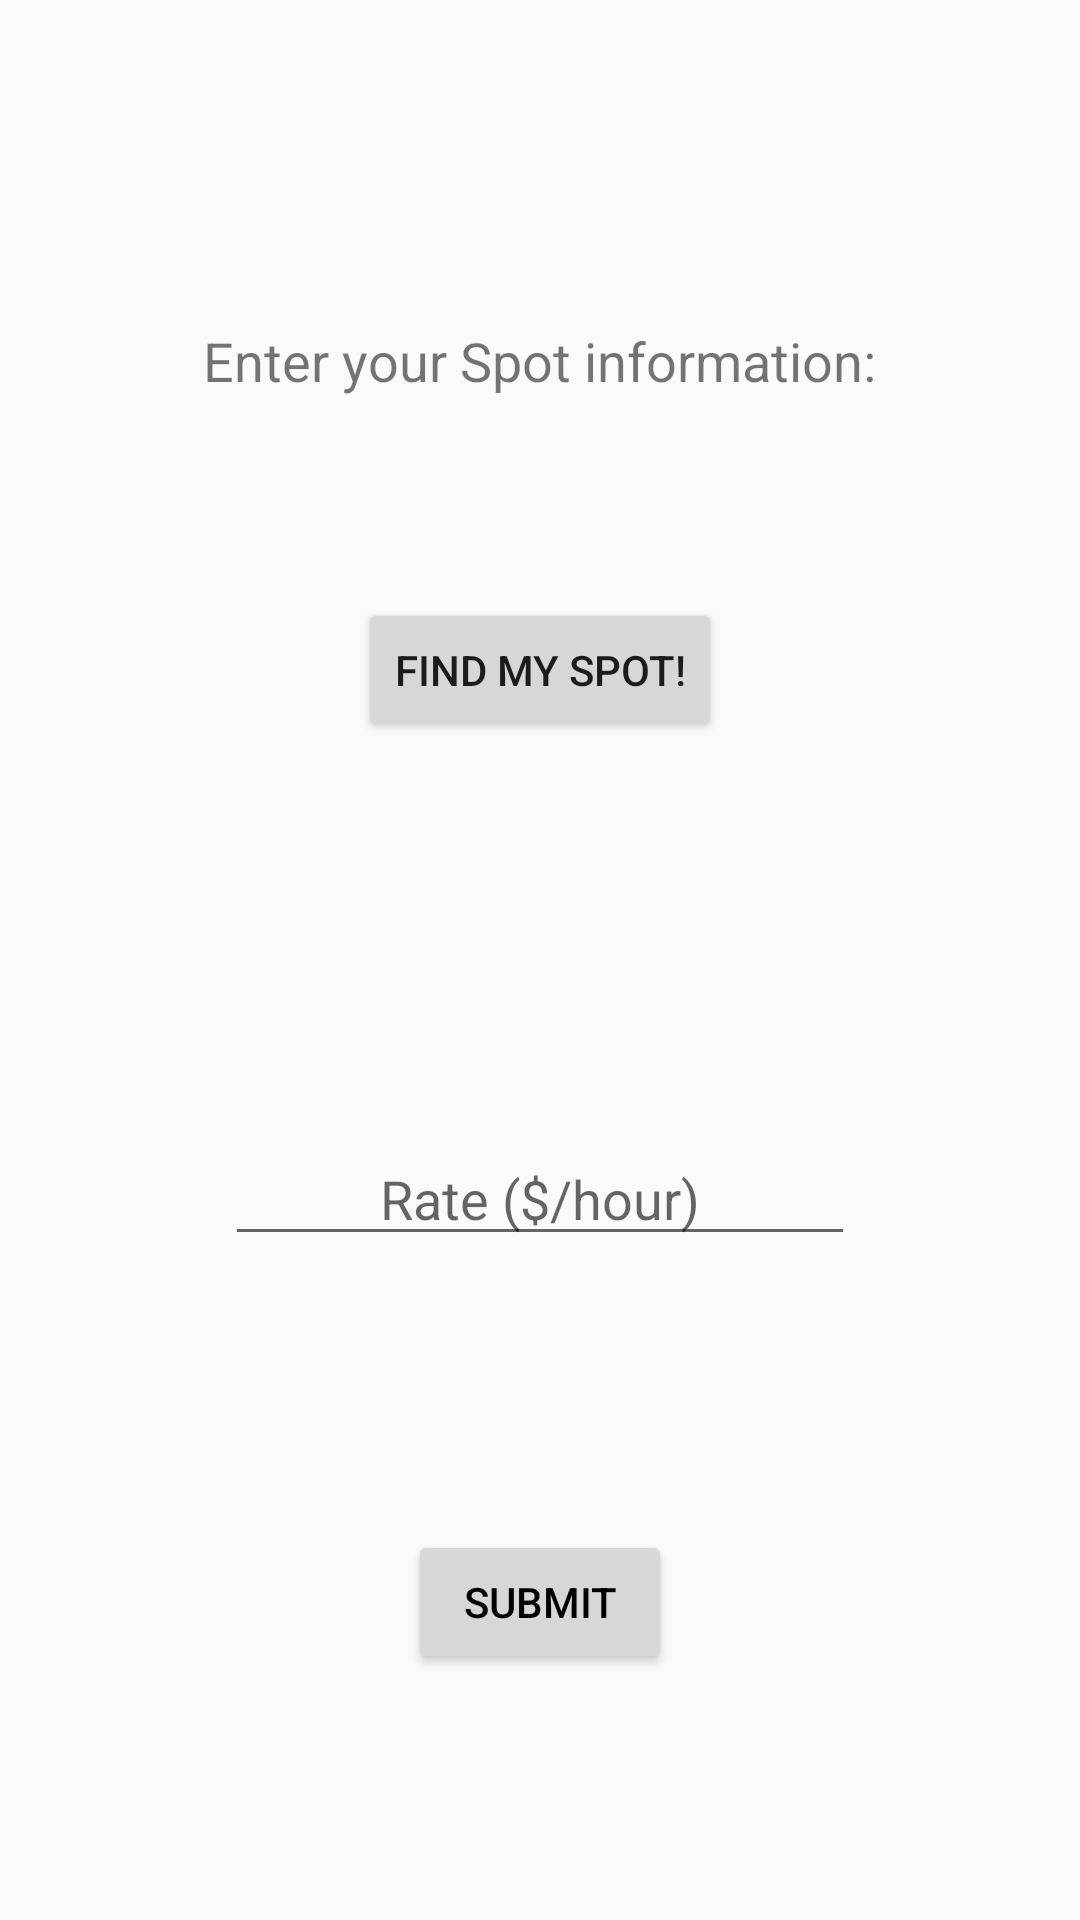

Layout XML and referenced resources for this Android screen:
<!-- AndroidManifest.xml: application theme AppTheme -->
<!-- res/layout/activity_create_spot_entry.xml -->
<?xml version="1.0" encoding="utf-8"?>
<android.widget.RelativeLayout
    xmlns:android="http://schemas.android.com/apk/res/android"
    xmlns:app="http://schemas.android.com/apk/res-auto"
    xmlns:tools="http://schemas.android.com/tools"
    android:layout_width="match_parent"
    android:layout_height="match_parent">

    <TextView
        android:id="@+id/addressTextView"
        android:layout_width="wrap_content"
        android:layout_height="wrap_content"
        android:layout_alignParentTop="true"
        android:layout_centerHorizontal="true"
        android:layout_marginTop="108dp"
        android:text="Enter your Spot information:"
        android:textAllCaps="false"
        android:textSize="18sp"
        tools:layout_editor_absoluteX="43dp"
        tools:layout_editor_absoluteY="64dp" />



    

    <EditText
        android:id="@+id/rateEditText"
        android:layout_width="wrap_content"
        android:layout_height="wrap_content"
        android:layout_below="@+id/place_result_text"
        android:layout_centerHorizontal="true"
        android:layout_marginTop="48dp"
        android:ems="10"
        android:hint="Rate ($/hour)"
        android:inputType="number"
        android:textAlignment="center"
        tools:layout_editor_absoluteX="123dp"
        tools:layout_editor_absoluteY="46dp" />

    <Button
        android:id="@+id/submitSpotButton"
        android:layout_width="wrap_content"
        android:layout_height="wrap_content"
        android:layout_alignParentBottom="true"
        android:layout_centerHorizontal="true"
        android:layout_marginBottom="82dp"
        android:onClick="submitSpotButtonTapped"
        android:text="Submit"
        android:textColor="@android:color/black" />

    <Button
        android:id="@+id/find_place_button"
        android:layout_width="wrap_content"
        android:layout_height="wrap_content"
        android:layout_below="@+id/addressTextView"
        android:layout_centerHorizontal="true"
        android:layout_marginTop="67dp"
        android:onClick="findPlace"
        android:text="Find my Spot!" />

    <TextView
        android:id="@+id/place_result_text"
        android:layout_width="wrap_content"
        android:layout_height="wrap_content"
        android:layout_centerHorizontal="true"
        android:layout_centerVertical="true" />

    <TextView
        android:id="@+id/rate_error_text"
        android:layout_width="wrap_content"
        android:layout_height="wrap_content"
        android:layout_above="@+id/submitSpotButton"
        android:layout_centerHorizontal="true"
        android:layout_marginBottom="40dp"
        android:textColor="@android:color/holo_red_dark" />


</android.widget.RelativeLayout>
<!-- resources referenced by this layout -->
<resources>
  <style name="AppTheme" parent="Theme.AppCompat.Light.DarkActionBar">
          
          <item name="colorPrimary">@drawable/actionbar_gradient</item>
          <item name="colorPrimaryDark">@color/colorPrimaryDark</item>
          <item name="colorAccent">@color/colorAccent</item>
      </style>
  <!-- drawable actionbar_gradient (drawable) -->
  <?xml version="1.0" encoding="utf-8"?>
  <shape xmlns:android="http://schemas.android.com/apk/res/android"
      android:shape="rectangle">
      <gradient
          android:angle="270"
          android:endColor="@color/colorGradientDarkPurple"
          android:startColor="@color/colorPrimaryDark"
          android:type="linear">
      </gradient>
  </shape>
  <color name="colorPrimaryDark">#303F9F</color>
  <color name="colorAccent">#FF4081</color>
  <color name="colorGradientDarkPurple">#7E57C2</color>
</resources>
